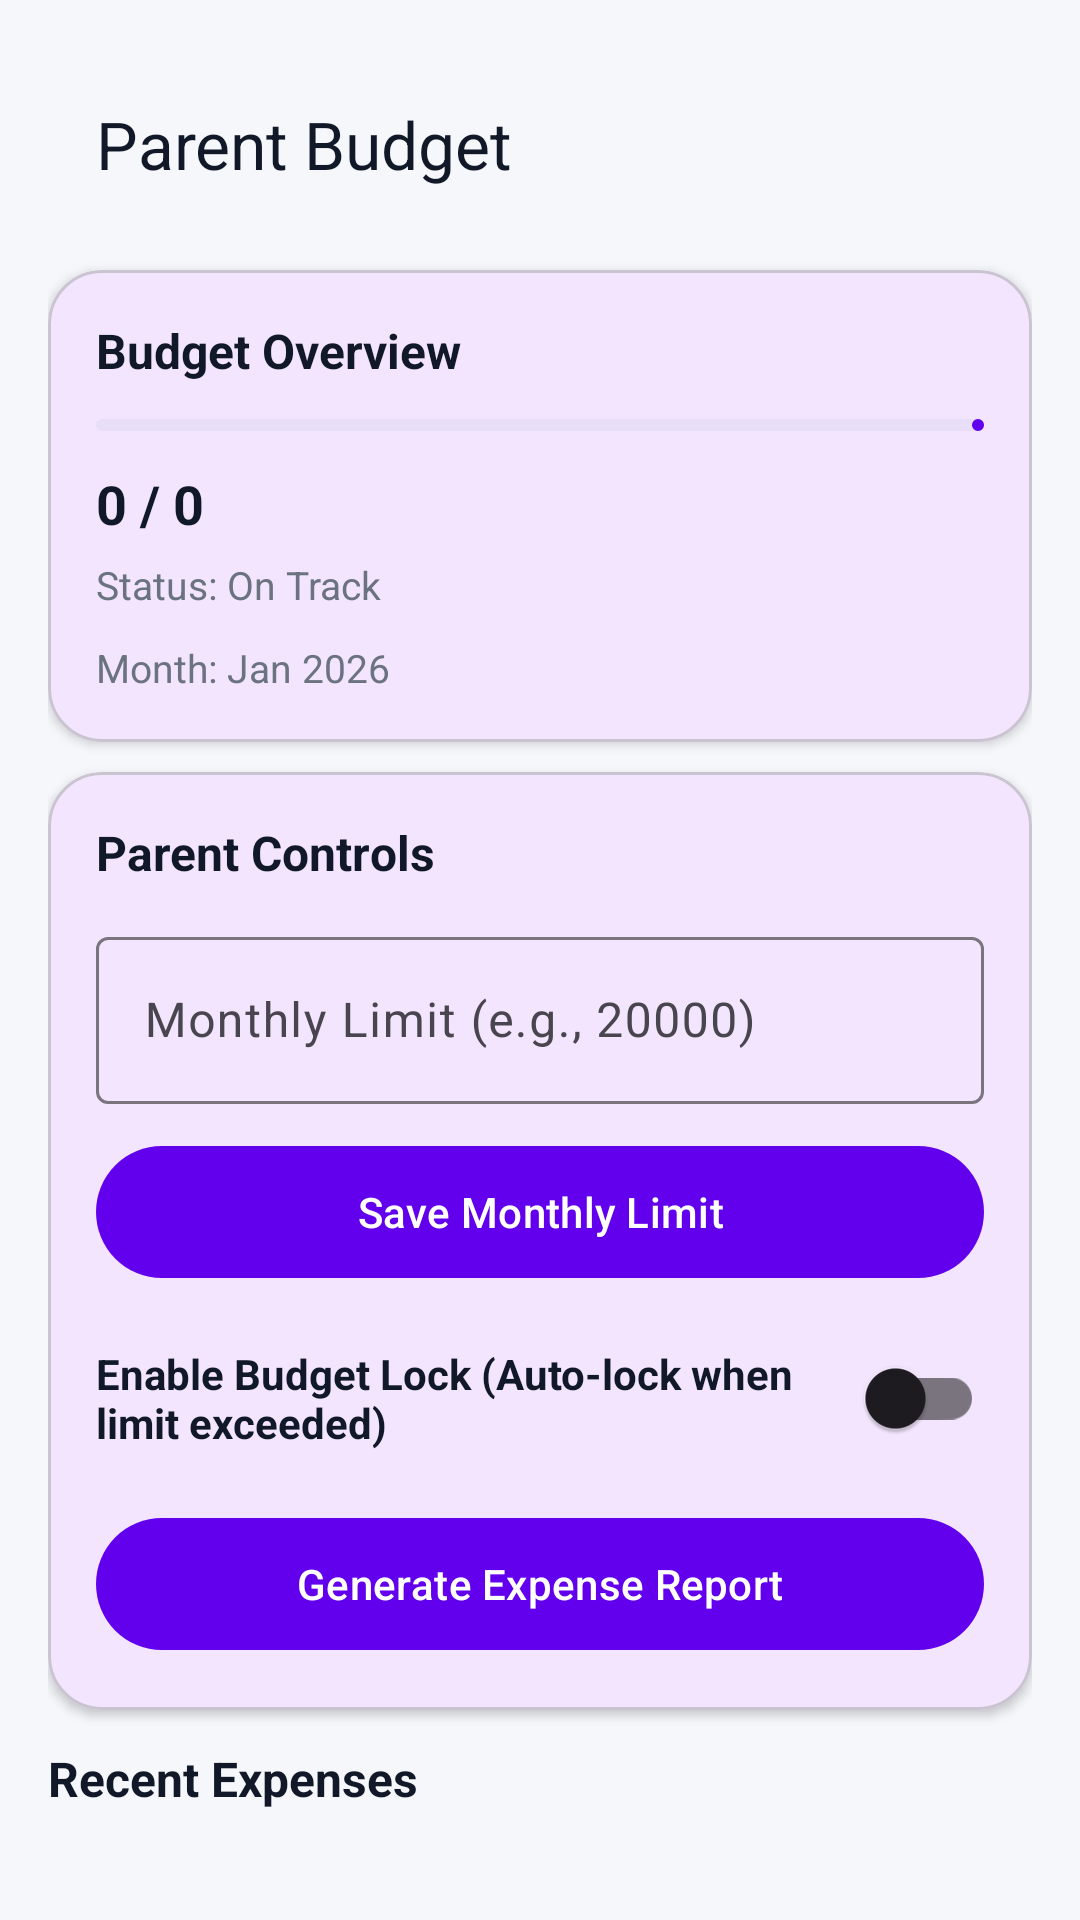

This screen was rendered from an Android layout file. Write that file and the resources it references.
<!-- AndroidManifest.xml: activity theme Theme.ADHD_Monitor -->
<!-- res/layout/activity_parent_budget.xml -->
<?xml version="1.0" encoding="utf-8"?>
<ScrollView xmlns:android="http://schemas.android.com/apk/res/android"
    xmlns:app="http://schemas.android.com/apk/res-auto"
    android:layout_width="match_parent"
    android:layout_height="match_parent"
    android:fillViewport="true"
    android:background="#F6F7FB">

    <androidx.constraintlayout.widget.ConstraintLayout
        android:id="@+id/parentBudgetRoot"
        android:layout_width="match_parent"
        android:layout_height="wrap_content"
        android:padding="16dp">

        
        <com.google.android.material.appbar.MaterialToolbar
            android:id="@+id/toolbarParentBudget"
            android:layout_width="0dp"
            android:layout_height="wrap_content"
            android:background="@android:color/transparent"
            app:title="Parent Budget"
            app:titleTextColor="#111827"
            app:navigationIconTint="#111827"
            app:layout_constraintTop_toTopOf="parent"
            app:layout_constraintStart_toStartOf="parent"
            app:layout_constraintEnd_toEndOf="parent" />

        
        <com.google.android.material.card.MaterialCardView
            android:id="@+id/cardParentOverview"
            android:layout_width="0dp"
            android:layout_height="wrap_content"
            android:layout_marginTop="10dp"
            app:cardCornerRadius="18dp"
            app:cardElevation="2dp"
            app:layout_constraintTop_toBottomOf="@id/toolbarParentBudget"
            app:layout_constraintStart_toStartOf="parent"
            app:layout_constraintEnd_toEndOf="parent">

            <androidx.constraintlayout.widget.ConstraintLayout
                android:layout_width="match_parent"
                android:layout_height="wrap_content"
                android:padding="16dp">

                <TextView
                    android:id="@+id/tvParentOverviewTitle"
                    android:layout_width="0dp"
                    android:layout_height="wrap_content"
                    android:text="Budget Overview"
                    android:textStyle="bold"
                    android:textColor="#111827"
                    android:textSize="16sp"
                    app:layout_constraintTop_toTopOf="parent"
                    app:layout_constraintStart_toStartOf="parent"
                    app:layout_constraintEnd_toEndOf="parent" />

                <com.google.android.material.progressindicator.LinearProgressIndicator
                    android:id="@+id/progressParentBudget"
                    android:layout_width="0dp"
                    android:layout_height="10dp"
                    android:layout_marginTop="12dp"
                    app:trackCornerRadius="8dp"
                    app:layout_constraintTop_toBottomOf="@id/tvParentOverviewTitle"
                    app:layout_constraintStart_toStartOf="parent"
                    app:layout_constraintEnd_toEndOf="parent" />

                <TextView
                    android:id="@+id/tvParentSpentLimit"
                    android:layout_width="0dp"
                    android:layout_height="wrap_content"
                    android:text="0 / 0"
                    android:textStyle="bold"
                    android:textColor="#111827"
                    android:textSize="18sp"
                    android:layout_marginTop="12dp"
                    app:layout_constraintTop_toBottomOf="@id/progressParentBudget"
                    app:layout_constraintStart_toStartOf="parent"
                    app:layout_constraintEnd_toEndOf="parent" />

                <TextView
                    android:id="@+id/tvParentAlert"
                    android:layout_width="0dp"
                    android:layout_height="wrap_content"
                    android:text="Status: On Track"
                    android:textColor="#6B7280"
                    android:textSize="13sp"
                    android:layout_marginTop="6dp"
                    app:layout_constraintTop_toBottomOf="@id/tvParentSpentLimit"
                    app:layout_constraintStart_toStartOf="parent"
                    app:layout_constraintEnd_toEndOf="parent" />

                <TextView
                    android:id="@+id/tvBudgetMonth"
                    android:layout_width="0dp"
                    android:layout_height="wrap_content"
                    android:layout_marginTop="10dp"
                    android:text="Month: Jan 2026"
                    android:textColor="#6B7280"
                    android:textSize="13sp"
                    app:layout_constraintTop_toBottomOf="@id/tvParentAlert"
                    app:layout_constraintStart_toStartOf="parent"
                    app:layout_constraintEnd_toEndOf="parent" />

            </androidx.constraintlayout.widget.ConstraintLayout>
        </com.google.android.material.card.MaterialCardView>

        
        <com.google.android.material.card.MaterialCardView
            android:id="@+id/cardParentControls"
            android:layout_width="0dp"
            android:layout_height="wrap_content"
            android:layout_marginTop="10dp"
            app:cardCornerRadius="18dp"
            app:cardElevation="2dp"
            app:layout_constraintTop_toBottomOf="@id/cardParentOverview"
            app:layout_constraintStart_toStartOf="parent"
            app:layout_constraintEnd_toEndOf="parent">

            <androidx.constraintlayout.widget.ConstraintLayout
                android:layout_width="match_parent"
                android:layout_height="wrap_content"
                android:padding="16dp">

                <TextView
                    android:id="@+id/tvControlsTitle"
                    android:layout_width="0dp"
                    android:layout_height="wrap_content"
                    android:text="Parent Controls"
                    android:textStyle="bold"
                    android:textColor="#111827"
                    android:textSize="16sp"
                    app:layout_constraintTop_toTopOf="parent"
                    app:layout_constraintStart_toStartOf="parent"
                    app:layout_constraintEnd_toEndOf="parent" />

                <com.google.android.material.textfield.TextInputLayout
                    android:id="@+id/tilMonthlyLimit"
                    android:layout_width="0dp"
                    android:layout_height="wrap_content"
                    android:layout_marginTop="12dp"
                    android:hint="Monthly Limit (e.g., 20000)"
                    app:layout_constraintTop_toBottomOf="@id/tvControlsTitle"
                    app:layout_constraintStart_toStartOf="parent"
                    app:layout_constraintEnd_toEndOf="parent">

                    <com.google.android.material.textfield.TextInputEditText
                        android:id="@+id/etMonthlyLimit"
                        android:layout_width="match_parent"
                        android:layout_height="wrap_content"
                        android:inputType="numberDecimal" />
                </com.google.android.material.textfield.TextInputLayout>

                <com.google.android.material.button.MaterialButton
                    android:id="@+id/btnSaveLimit"
                    android:layout_width="0dp"
                    android:layout_height="52dp"
                    android:text="Save Monthly Limit"
                    android:layout_marginTop="10dp"
                    app:layout_constraintTop_toBottomOf="@id/tilMonthlyLimit"
                    app:layout_constraintStart_toStartOf="parent"
                    app:layout_constraintEnd_toEndOf="parent" />

                <LinearLayout
                    android:id="@+id/rowLockToggle"
                    android:layout_width="0dp"
                    android:layout_height="wrap_content"
                    android:orientation="horizontal"
                    android:gravity="center_vertical"
                    android:layout_marginTop="12dp"
                    app:layout_constraintTop_toBottomOf="@id/btnSaveLimit"
                    app:layout_constraintStart_toStartOf="parent"
                    app:layout_constraintEnd_toEndOf="parent">

                    <TextView
                        android:id="@+id/tvLockLabel"
                        android:layout_width="0dp"
                        android:layout_height="wrap_content"
                        android:layout_weight="1"
                        android:text="Enable Budget Lock (Auto-lock when limit exceeded)"
                        android:textColor="#111827"
                        android:textStyle="bold" />

                    <com.google.android.material.switchmaterial.SwitchMaterial
                        android:id="@+id/switchBudgetLock"
                        android:layout_width="wrap_content"
                        android:layout_height="wrap_content" />
                </LinearLayout>

                
                <com.google.android.material.button.MaterialButton
                    android:id="@+id/btnParentReports"
                    android:layout_width="0dp"
                    android:layout_height="52dp"
                    android:text="Generate Expense Report"
                    android:layout_marginTop="12dp"
                    app:layout_constraintTop_toBottomOf="@id/rowLockToggle"
                    app:layout_constraintStart_toStartOf="parent"
                    app:layout_constraintEnd_toEndOf="parent" />

            </androidx.constraintlayout.widget.ConstraintLayout>
        </com.google.android.material.card.MaterialCardView>

        
        <TextView
            android:id="@+id/tvParentRecentTitle"
            android:layout_width="0dp"
            android:layout_height="wrap_content"
            android:text="Recent Expenses"
            android:textStyle="bold"
            android:textColor="#111827"
            android:textSize="16sp"
            android:layout_marginTop="12dp"
            app:layout_constraintTop_toBottomOf="@id/cardParentControls"
            app:layout_constraintStart_toStartOf="parent"
            app:layout_constraintEnd_toEndOf="parent" />

        <androidx.recyclerview.widget.RecyclerView
            android:id="@+id/rvParentRecent"
            android:layout_width="0dp"
            android:layout_height="wrap_content"
            android:nestedScrollingEnabled="false"
            android:layout_marginTop="10dp"
            app:layout_constraintTop_toBottomOf="@id/tvParentRecentTitle"
            app:layout_constraintStart_toStartOf="parent"
            app:layout_constraintEnd_toEndOf="parent" />

    </androidx.constraintlayout.widget.ConstraintLayout>
</ScrollView>
<!-- resources referenced by this layout -->
<resources>
  <style name="Theme.ADHD_Monitor" parent="Base.Theme.ADHD_Monitor" />
  <style name="Base.Theme.ADHD_Monitor" parent="Theme.Material3.DayNight.NoActionBar">
          
          <item name="colorPrimary">@color/purple_500</item>
          <item name="colorPrimaryVariant">@color/purple_700</item>
          <item name="colorOnPrimary">@color/white</item>
          <item name="android:windowBackground">@color/white</item>
          <item name="android:statusBarColor">@color/purple_700</item>
  
  
      </style>
  <color name="purple_500">#6200EE</color>
  <color name="purple_700">#3700B3</color>
  <color name="white">#FFFFFFFF</color>
</resources>
